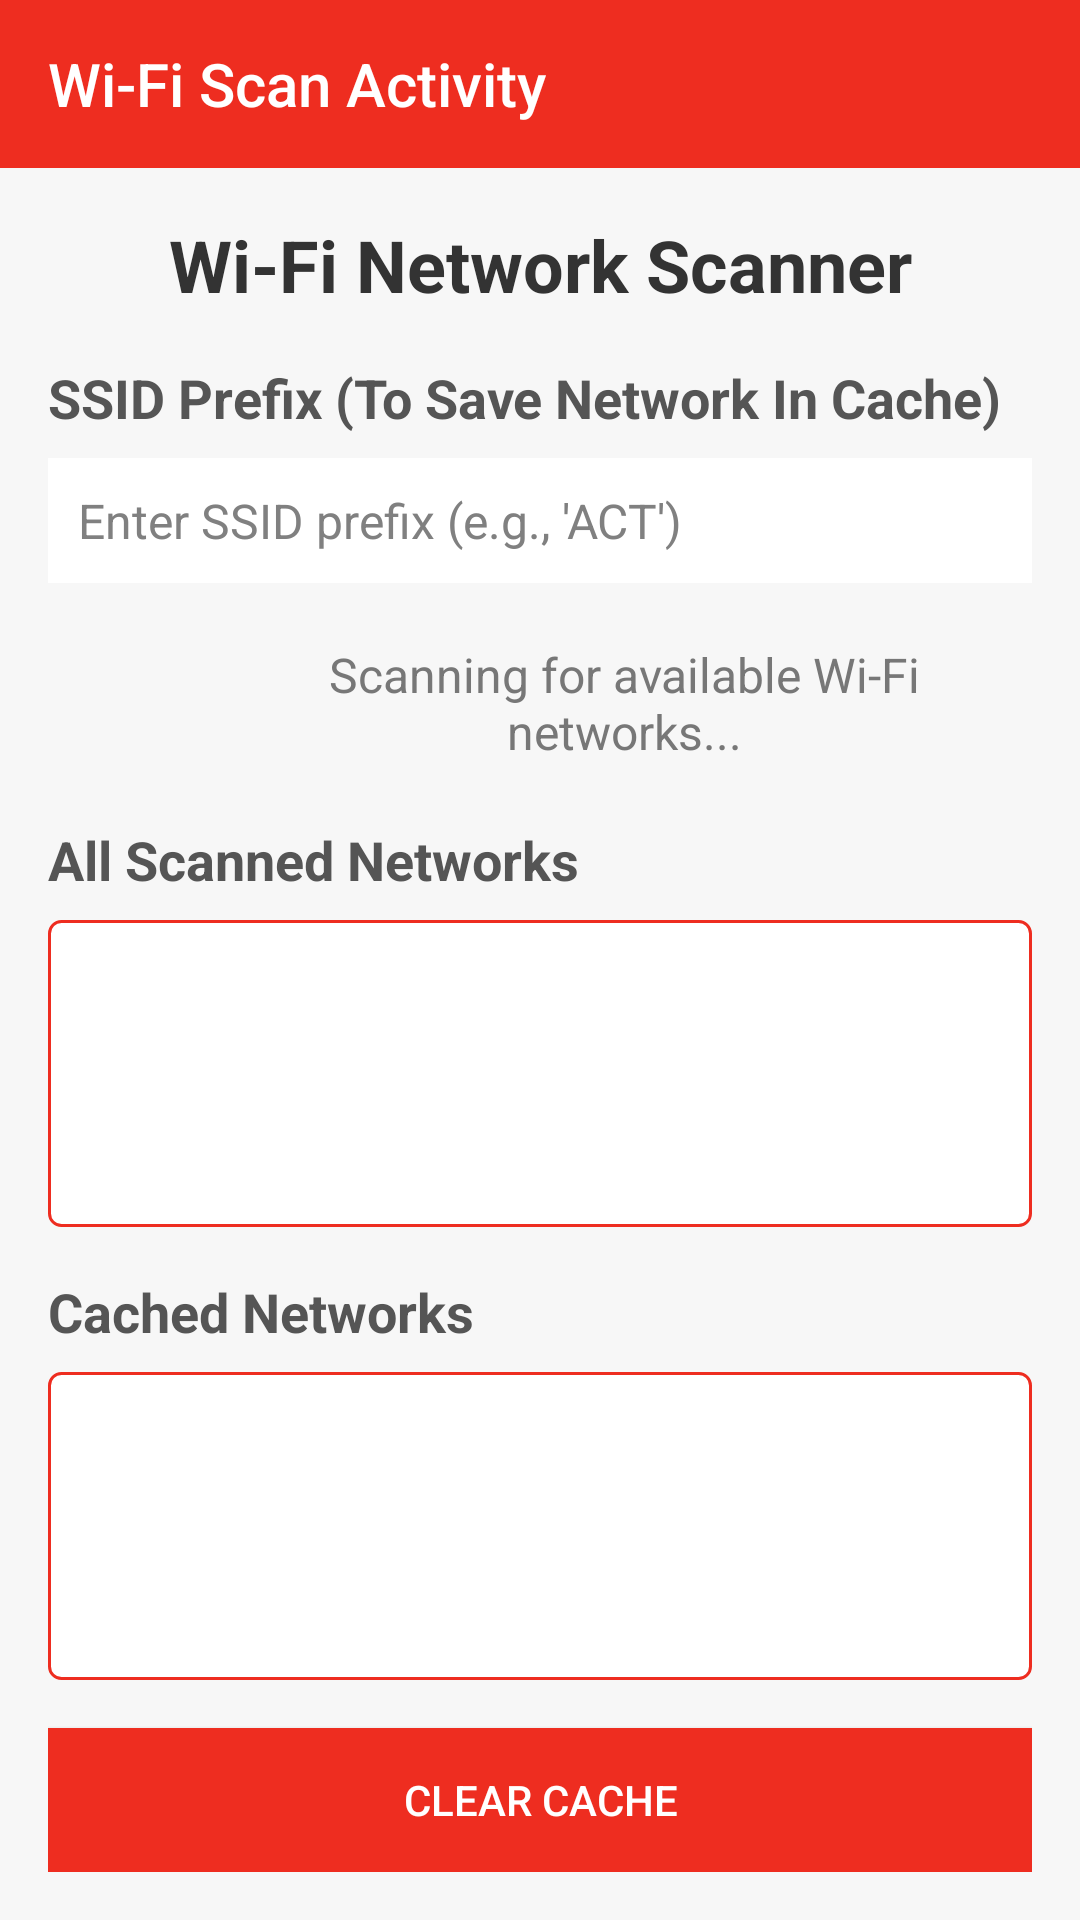

Reconstruct the res/layout file that produces this screen, plus the resources it refers to.
<!-- AndroidManifest.xml: application theme Theme.AppCompat.NoActionBar -->
<!-- res/layout/activity_wifi_scan.xml -->
<?xml version="1.0" encoding="utf-8"?>
<androidx.drawerlayout.widget.DrawerLayout xmlns:android="http://schemas.android.com/apk/res/android"
    xmlns:app="http://schemas.android.com/apk/res-auto"
    android:id="@+id/drawerLayout"
    android:layout_width="match_parent"
    android:layout_height="match_parent">

    <LinearLayout
        android:layout_width="match_parent"
        android:layout_height="match_parent"
        android:orientation="vertical">

        
        <androidx.appcompat.widget.Toolbar
            android:id="@+id/toolbar"
            android:layout_width="match_parent"
            android:layout_height="?attr/actionBarSize"
            android:background="#ee2d20"
            app:title="Wi-Fi Scan Activity"
            app:titleTextColor="@android:color/white" />

        <LinearLayout
            android:layout_width="match_parent"
            android:layout_height="match_parent"
            android:orientation="vertical"
            android:padding="16dp"
            android:background="#f7f7f7">

            
            <TextView
                android:id="@+id/titleText"
                android:layout_width="match_parent"
                android:layout_height="wrap_content"
                android:text="Wi-Fi Network Scanner"
                android:textSize="24sp"
                android:textColor="#333"
                android:textStyle="bold"
                android:gravity="center"
                android:layout_marginBottom="16dp" />

            
            <TextView
                android:layout_width="match_parent"
                android:layout_height="wrap_content"
                android:text="SSID Prefix (To Save Network In Cache)"
                android:textSize="18sp"
                android:textColor="#555"
                android:textStyle="bold"
                android:layout_marginBottom="8dp" />

            <EditText
                android:id="@+id/ssidPrefixInput"
                android:layout_width="match_parent"
                android:layout_height="wrap_content"
                android:hint="Enter SSID prefix (e.g., 'ACT')"
                android:textColorHint="#808080"
                android:inputType="text"
                android:textSize="16sp"
                android:layout_marginBottom="16dp"
                android:padding="10dp"
                android:background="#ffffff"
                android:textColor="#000" />

            
            <LinearLayout
                android:layout_width="match_parent"
                android:layout_height="wrap_content"
                android:orientation="horizontal"
                android:gravity="center"
                android:layout_marginBottom="16dp">

                <ProgressBar
                    android:id="@+id/progressBar"
                    android:layout_width="wrap_content"
                    android:layout_height="wrap_content"
                    android:indeterminate="true"
                    android:indeterminateTint="#ee2d20"
                    android:layout_marginEnd="8dp" />

                <TextView
                    android:id="@+id/scanningMessage"
                    android:layout_width="wrap_content"
                    android:layout_height="wrap_content"
                    android:text="Scanning for available Wi-Fi networks..."
                    android:textSize="16sp"
                    android:textColor="#777"
                    android:gravity="center" />
            </LinearLayout>

            
            <TextView
                android:layout_width="match_parent"
                android:layout_height="wrap_content"
                android:text="All Scanned Networks"
                android:textSize="18sp"
                android:textColor="#555"
                android:textStyle="bold"
                android:layout_marginBottom="8dp" />

            <ListView
                android:id="@+id/allNetworksListView"
                android:layout_width="match_parent"
                android:layout_height="0dp"
                android:layout_weight="1"
                android:divider="#ccc"
                android:dividerHeight="1dp"
                android:paddingTop="8dp"
                android:background="@drawable/border"
                android:scrollbars="vertical" />

            
            <TextView
                android:layout_width="match_parent"
                android:layout_height="wrap_content"
                android:text="Cached Networks"
                android:textSize="18sp"
                android:textColor="#555"
                android:textStyle="bold"
                android:layout_marginBottom="8dp"
                android:layout_marginTop="16dp" />

            <ListView
                android:id="@+id/cachedNetworksListView"
                android:layout_width="match_parent"
                android:layout_height="0dp"
                android:layout_weight="1"
                android:divider="#ccc"
                android:dividerHeight="1dp"
                android:paddingTop="8dp"
                android:background="@drawable/border"
                android:scrollbars="vertical" />

            
            <Button
                android:id="@+id/clearCacheButton"
                android:layout_width="match_parent"
                android:layout_height="wrap_content"
                android:text="Clear Cache"
                android:layout_marginTop="16dp"
                android:padding="10dp"
                android:background="#ee2d20"
                android:textColor="@android:color/white"/>

        </LinearLayout>
    </LinearLayout>

    
    <com.google.android.material.navigation.NavigationView
        android:id="@+id/navView"
        android:layout_width="wrap_content"
        android:layout_height="match_parent"
        android:layout_gravity="start"
        app:menu="@menu/navigation_menu"
        app:headerLayout="@layout/nav_header" />

</androidx.drawerlayout.widget.DrawerLayout>
<!-- res/layout/nav_header.xml (included above) -->
<?xml version="1.0" encoding="utf-8"?>
<LinearLayout xmlns:android="http://schemas.android.com/apk/res/android"
    android:layout_width="match_parent"
    android:layout_height="match_parent"
    android:orientation="vertical">

    <LinearLayout
        android:layout_width="match_parent"
        android:layout_height="160dp"
        android:background="#ee2d20"
        android:orientation="vertical"
        android:padding="16dp"
        android:gravity="bottom">

        <TextView
            android:layout_width="match_parent"
            android:layout_height="wrap_content"
            android:text="Asynchronous Contact Tracing System"
            android:textAppearance="@style/TextAppearance.AppCompat.Headline"
            android:textColor="@android:color/white" />
    </LinearLayout>

    <LinearLayout
        android:layout_width="match_parent"
        android:layout_height="match_parent"
        android:background="#f7f7f7"
        android:orientation="vertical"
        android:padding="16dp">


    </LinearLayout>
</LinearLayout>
<!-- resources referenced by this layout -->
<resources>
  <!-- drawable border (drawable) -->
  <?xml version="1.0" encoding="utf-8"?>
  <layer-list xmlns:android="http://schemas.android.com/apk/res/android">
      <item>
          <shape android:shape="rectangle">
              <solid android:color="#ffffff" />
              <stroke android:width="1dp" android:color="#ee2d20" />
              <corners android:radius="4dp" />
          </shape>
      </item>
  </layer-list>
</resources>
